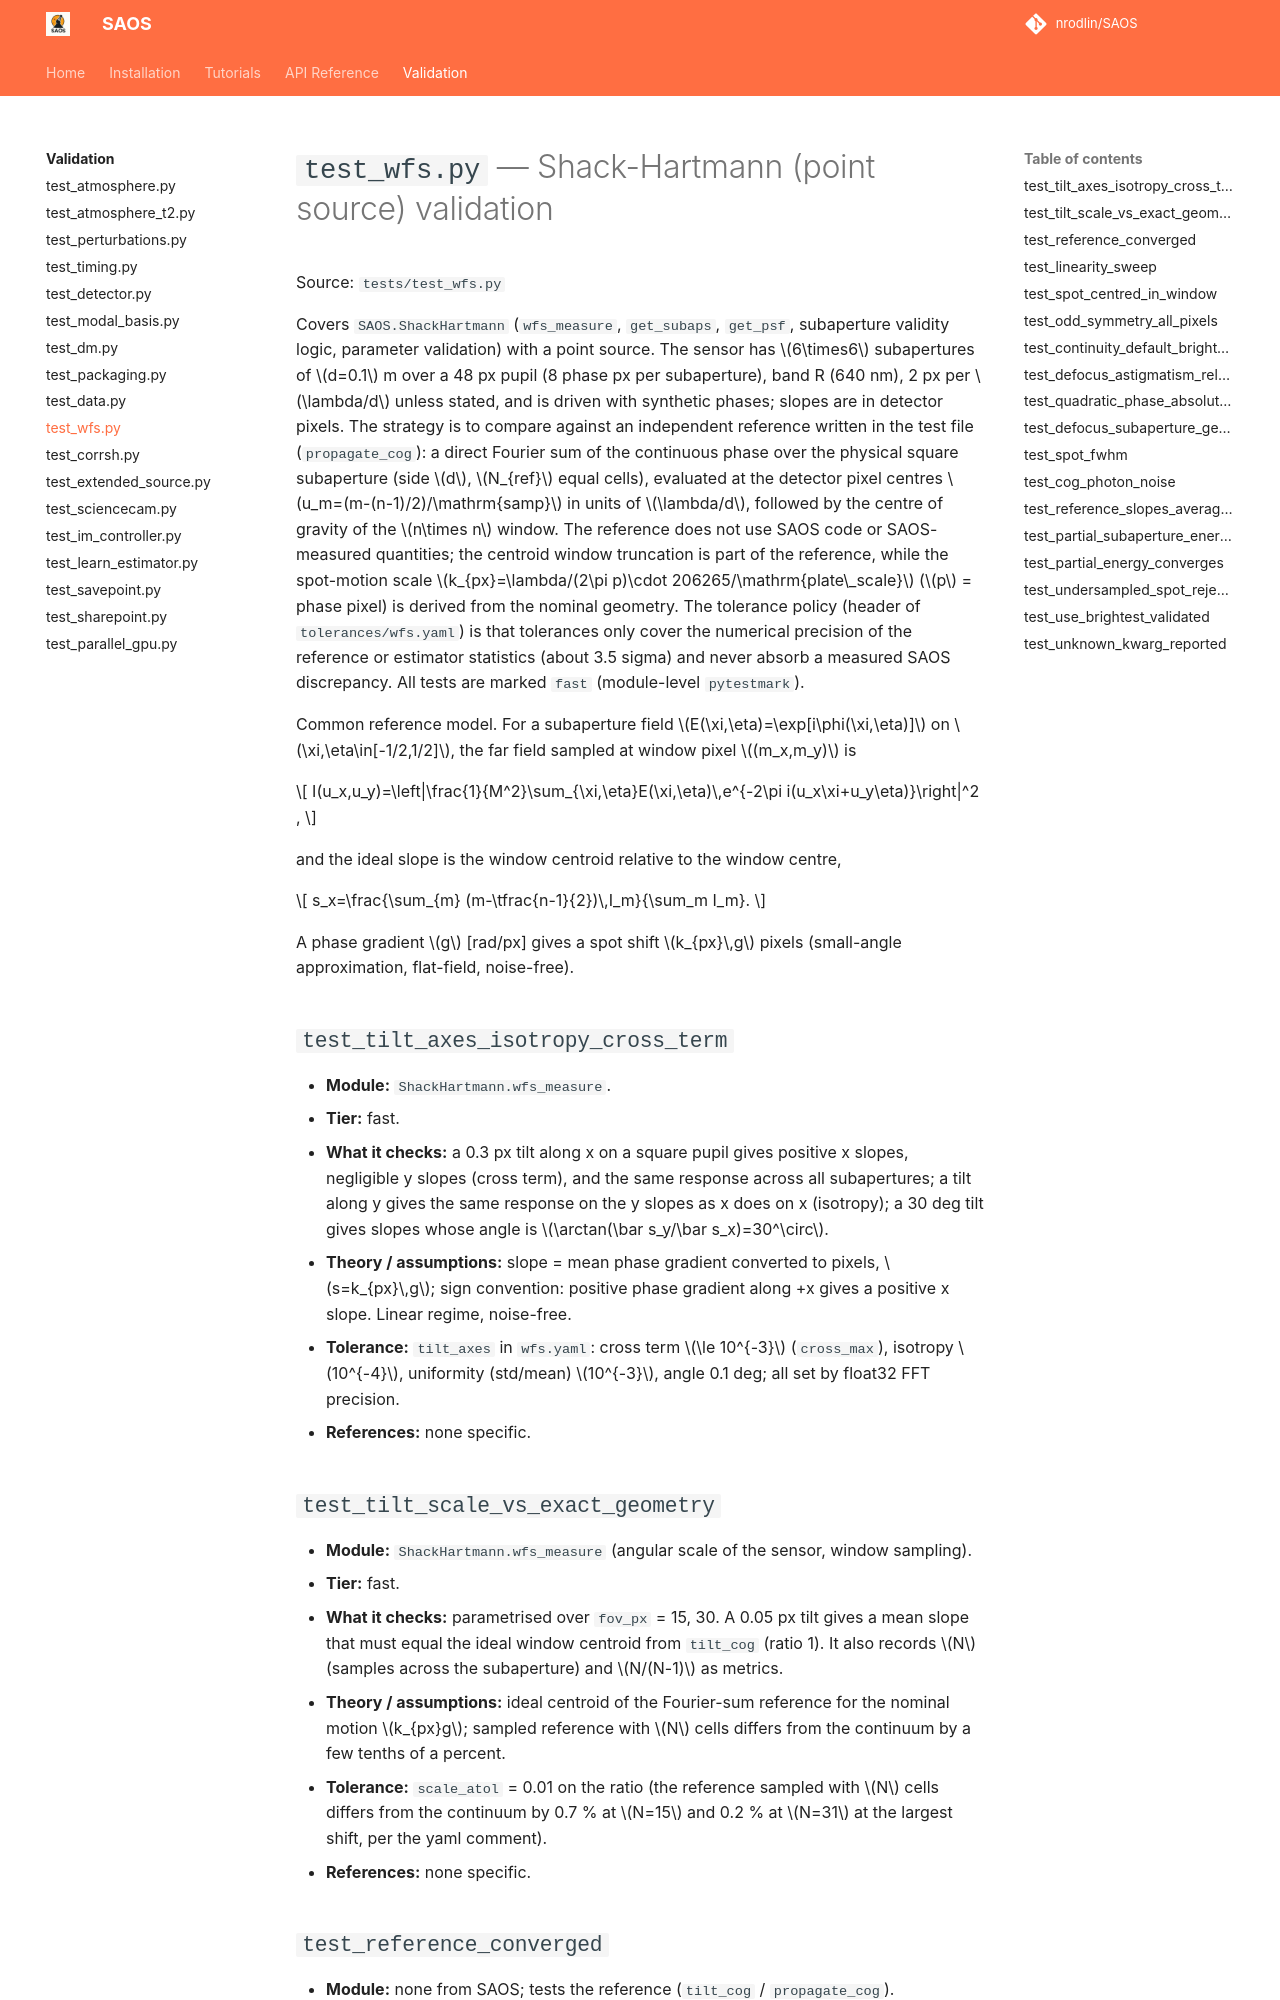

repository: nrodlin/SAOS · page: testing/test_wfs/index.html · generator: mkdocs

# `test_wfs.py` — Shack-Hartmann (point source) validation

Source: `tests/test_wfs.py`

Covers `SAOS.ShackHartmann` (`wfs_measure`, `get_subaps`, `get_psf`, subaperture validity logic, parameter validation) with a point source. The sensor has $6\times6$ subapertures of $d=0.1$ m over a 48 px pupil (8 phase px per subaperture), band R (640 nm), 2 px per $\lambda/d$ unless stated, and is driven with synthetic phases; slopes are in detector pixels. The strategy is to compare against an independent reference written in the test file (`propagate_cog`): a direct Fourier sum of the continuous phase over the physical square subaperture (side $d$, $N_{ref}$ equal cells), evaluated at the detector pixel centres $u_m=(m-(n-1)/2)/\mathrm{samp}$ in units of $\lambda/d$, followed by the centre of gravity of the $n\times n$ window. The reference does not use SAOS code or SAOS-measured quantities; the centroid window truncation is part of the reference, while the spot-motion scale $k_{px}=\lambda/(2\pi p)\cdot 206265/\mathrm{plate\_scale}$ ($p$ = phase pixel) is derived from the nominal geometry. The tolerance policy (header of `tolerances/wfs.yaml`) is that tolerances only cover the numerical precision of the reference or estimator statistics (about 3.5 sigma) and never absorb a measured SAOS discrepancy. All tests are marked `fast` (module-level `pytestmark`).

Common reference model. For a subaperture field $E(\xi,\eta)=\exp[i\phi(\xi,\eta)]$ on $\xi,\eta\in[-1/2,1/2]$, the far field sampled at window pixel $(m_x,m_y)$ is

$$
I(u_x,u_y)=\left|\frac{1}{M^2}\sum_{\xi,\eta}E(\xi,\eta)\,e^{-2\pi i(u_x\xi+u_y\eta)}\right|^2 ,
$$

and the ideal slope is the window centroid relative to the window centre,

$$
s_x=\frac{\sum_{m} (m-\tfrac{n-1}{2})\,I_m}{\sum_m I_m}.
$$

A phase gradient $g$ [rad/px] gives a spot shift $k_{px}\,g$ pixels (small-angle approximation, flat-field, noise-free).

## `test_tilt_axes_isotropy_cross_term`
- **Module:** `ShackHartmann.wfs_measure`.
- **Tier:** fast.
- **What it checks:** a 0.3 px tilt along x on a square pupil gives positive x slopes, negligible y slopes (cross term), and the same response across all subapertures; a tilt along y gives the same response on the y slopes as x does on x (isotropy); a 30 deg tilt gives slopes whose angle is $\arctan(\bar s_y/\bar s_x)=30^\circ$.
- **Theory / assumptions:** slope = mean phase gradient converted to pixels, $s=k_{px}\,g$; sign convention: positive phase gradient along +x gives a positive x slope. Linear regime, noise-free.
- **Tolerance:** `tilt_axes` in `wfs.yaml`: cross term $\le 10^{-3}$ (`cross_max`), isotropy $10^{-4}$, uniformity (std/mean) $10^{-3}$, angle 0.1 deg; all set by float32 FFT precision.
- **References:** none specific.
